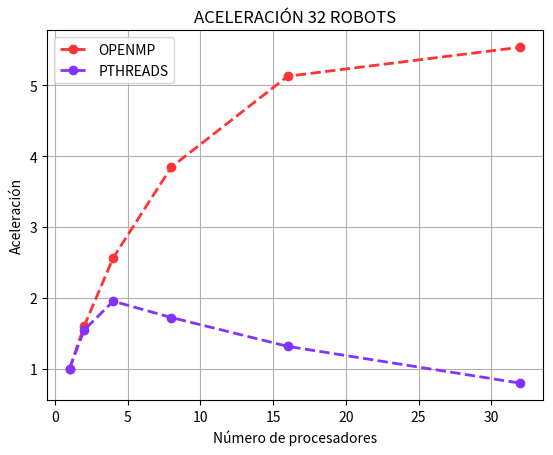

This chart was generated by the following Python code:
import time
import matplotlib.pyplot as plt
import numpy as np

def graficar(ys,xc1, yc1, xc16, yc16):

    pxc1 = np.array(xc1)
    pyc1 = np.array(yc1)

    pxc16 = np.array(xc16)
    pyc16 = np.array(yc16)
    
    plt.plot(pxc1, pyc1 ,lw=2, marker="o",linestyle='--',color="#ff3333",label='OPENMP')

    plt.plot(pxc16, pyc16, lw=2, marker="o",linestyle='--',color="#8333ff",label='PTHREADS')
        
    plt.title("ACELERACIÓN 32 ROBOTS")
    plt.xlabel("Número de procesadores")
    plt.ylabel("Aceleración")
    plt.grid()
    plt.legend()
    plt.savefig('aceleracion_32.png')
    plt.show()

xs = [32,64,128,256,512]
ys = [0.554,1.024,1.969,3.683,7.498]

#OPENMP 32 ROBOTS
xc1 = [1,2,4,8,16,32]
yc1 = [ys[0]/(0.554),ys[0]/(0.347),ys[0]/(0.216),ys[0]/(0.144),ys[0]/(0.108),ys[0]/(0.100)]

#PTH 32 ROBOTS
xc162 = [1,2,4,8,16,32]
yc162 = [ys[0]/0.554,ys[0]/0.359,ys[0]/0.284,ys[0]/0.322,ys[0]/0.422,ys[0]/0.699]

# create data
graficar(ys,xc1,yc1,xc162,yc162)
